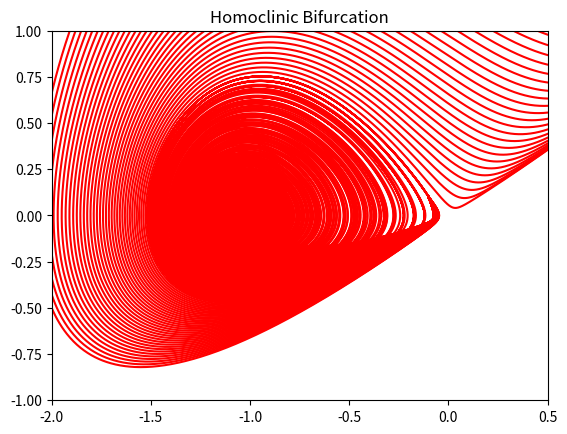

The script that saved this image:
# Programs 10g: Homoclinic Bifurcation. See Figure 10.3.
from matplotlib import pyplot as plt
from matplotlib import animation
import numpy as np
from scipy.integrate import odeint

fig=plt.figure()
plt.axis([-2, 0.5, -1, 1])
myimages=[]
plt.title("Homoclinic Bifurcation")

def Homoclinic2(x, t):
    return [x[1], x[0]+x[0]**2-x[0]*x[1]+L*x[1]]

time = np.arange(0, 50, 0.005)
x0=[-0.1,0.1]
for L in np.arange(-2, -0.5, 0.01):
    xs = odeint(Homoclinic2, x0, time)
    imgplot2 = plt.plot(xs[:,0], xs[:,1], "r-")
    myimages.append(imgplot2)
   
my_anim = animation.ArtistAnimation(fig,myimages,interval=100,blit=False,repeat_delay=100)
plt.show()